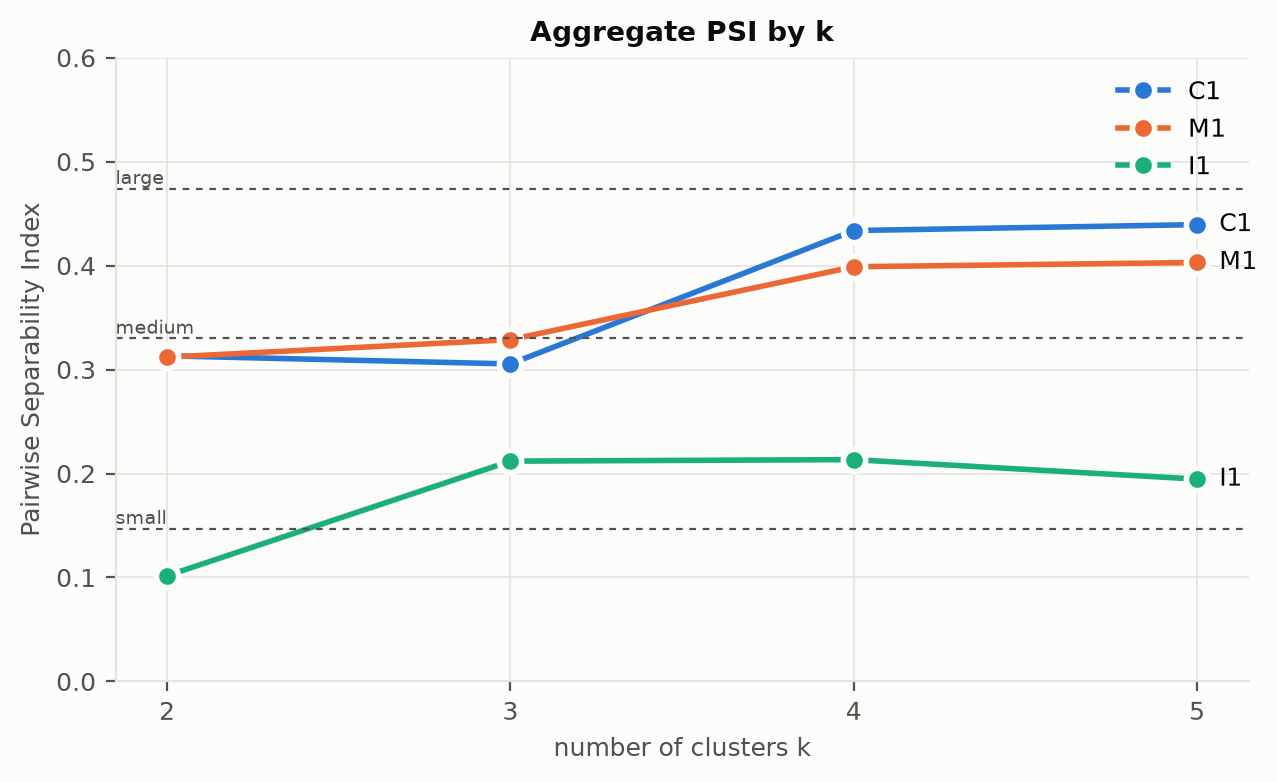

Data behind this chart, as committed beside it:
, C1 k=2, C1 k=3, C1 k=4, C1 k=5, M1 k=2, M1 k=3, M1 k=4, M1 k=5, I1 k=2, I1 k=3, I1 k=4, I1 k=5
Age, 0.06223, 0.04628, 0.2652, 0.2509, 0.05276, 0.2454, 0.2629, 0.3054, 0.1396, 0.3062, 0.2627, 0.2283
MMSE, 0.08194, 0.06961, 0.3725, 0.4112, 0.09064, 0.1276, 0.368, 0.3033, 0.04022, 0.1692, 0.1373, 0.1506
nWBV, 0.1439, 0.254, 0.4454, 0.4006, 0.1843, 0.2643, 0.4796, 0.3202, 0.09448, 0.3898, 0.3182, 0.2732
eTIV, 0.6966, 0.5504, 0.4512, 0.4192, 0.5836, 0.4223, 0.3146, 0.3188, 0.09765, 0.191, 0.296, 0.2299
CDR, 0.001588, 0.09207, 0.3456, 0.35, 0.04195, 0.08614, 0.3556, 0.2545, 0.02228, 0.1586, 0.134, 0.09828
Educ, 0.4121, 0.5021, 0.5927, 0.6145, 0.5094, 0.4774, 0.5441, 0.7156, 0.1739, 0.1673, 0.1292, 0.1682
SES, 0.4475, 0.5324, 0.6738, 0.6511, 0.4533, 0.5593, 0.559, 0.6848, 0.1141, 0.1682, 0.1544, 0.186
sex, 0.6597, 0.3964, 0.3232, 0.4177, 0.5794, 0.4478, 0.3074, 0.3212, 0.1314, 0.1449, 0.275, 0.2223
PSI (mean), 0.3132, 0.3054, 0.4337, 0.4394, 0.3119, 0.3288, 0.3989, 0.403, 0.1017, 0.2119, 0.2134, 0.1946
